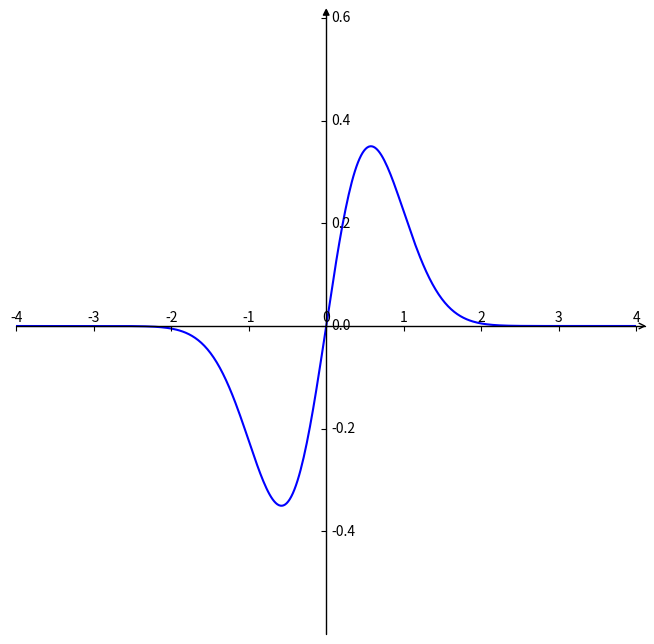

Write Python code to recreate this figure.
import matplotlib.pyplot as plt  #导入matplotlib库
import numpy as np  #导入numpy库
import mpl_toolkits.axisartist as axisartist

#创建画布
fig = plt.figure(figsize=(8, 8))
#使用axisartist.Subplot方法创建一个绘图区对象ax
ax = axisartist.Subplot(fig, 111)
#将绘图区对象添加到画布中
fig.add_axes(ax)

# 通过set_visible方法设置绘图区所有坐标轴隐藏
ax.axis[:].set_visible(False)
# ax.new_floating_axis代表添加新的坐标轴,new_floating_axis(0,0)第一个0代表平行直线，第二个0代表该直线经过0点
ax.axis["x"] = ax.new_floating_axis(0,0)
# 给x坐标轴加上箭头 空心箭头
ax.axis["x"].set_axisline_style("->", size = 1.0)
# 添加y坐标轴，且加上箭头 new_floating_axis(1,0)代表竖直曲线且经过0点
ax.axis["y"] = ax.new_floating_axis(1,0)
# 实心箭头
ax.axis["y"].set_axisline_style("-|>", size = 1.0)
# 设置x、y轴上刻度显示方向
ax.axis["x"].set_axis_direction("top")
ax.axis["y"].set_axis_direction("right")

#生成x步长为0.1的列表数据
# x = np.arange(-15,15,0.1)
x = np.linspace(-10, 10, 1000)
#y数据
y=x*np.exp(np.power(x, 2)*(-3/2))
#设置x、y坐标轴的范围
plt.xlim(-4,4)
plt.ylim(-0.6,0.6)
#绘制图形
plt.plot(x,y, c='b')

plt.show()
